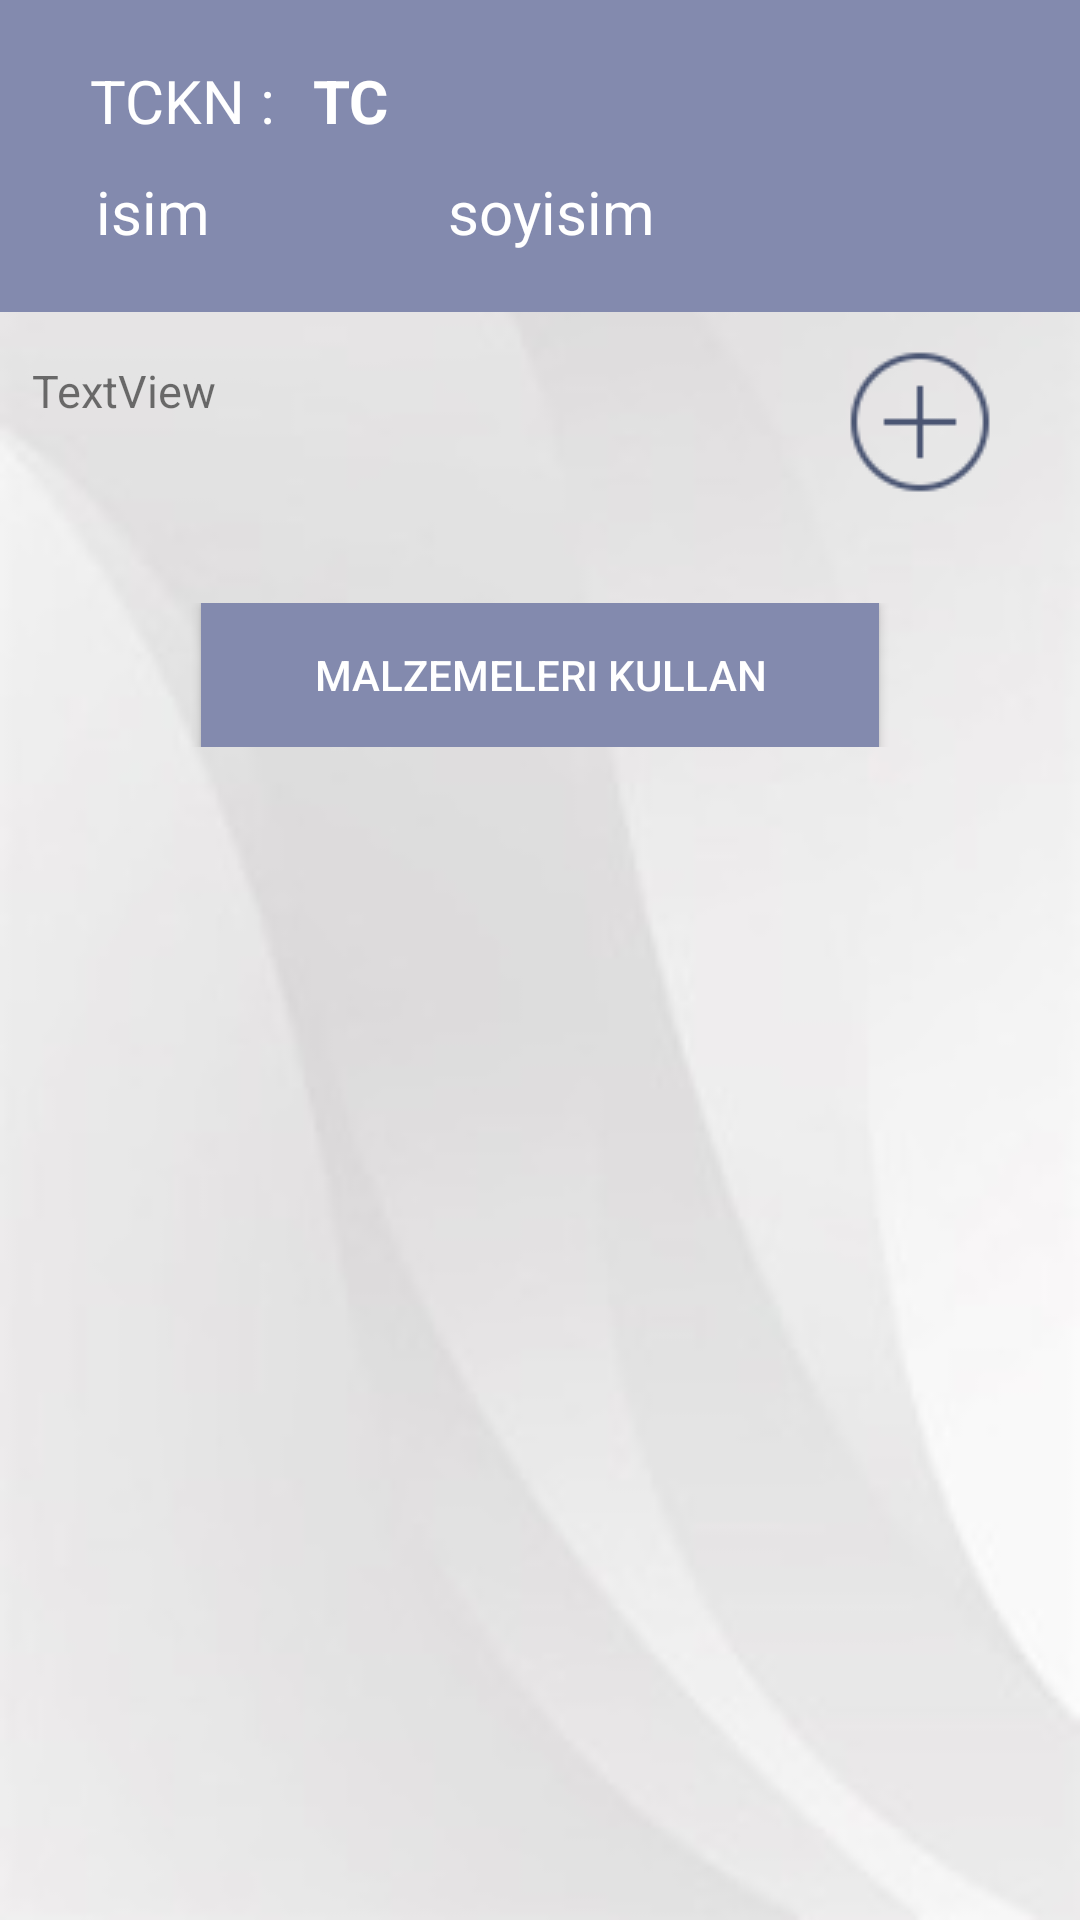

This screen was rendered from an Android layout file. Write that file and the resources it references.
<!-- AndroidManifest.xml: application theme AppTheme -->
<!-- res/layout/seans_malzeme.xml -->
<?xml version="1.0" encoding="utf-8"?>
<LinearLayout xmlns:android="http://schemas.android.com/apk/res/android"
    xmlns:app="http://schemas.android.com/apk/res-auto"
    xmlns:tools="http://schemas.android.com/tools"
    android:layout_width="match_parent"
    android:layout_height="match_parent"
    android:orientation="vertical"
    android:background="@drawable/pict"
    >

    <TableLayout
        android:layout_width="match_parent"
        android:layout_height="wrap_content"
        android:background="@color/blue4">

        <TableRow
            android:layout_width="match_parent"
            android:layout_height="wrap_content"
            android:layout_marginTop="10dp">

            <TextView
                android:layout_width="194dp"
                android:layout_height="wrap_content"
                android:layout_marginLeft="30dp"
                android:layout_marginTop="10dp"
                android:text="TCKN :"
                android:textColor="@color/white"
                android:textSize="20sp" />
            <TextView
                android:id="@+id/txtTcS"
                android:layout_width="wrap_content"
                android:layout_height="wrap_content"
                android:layout_marginTop="10dp"
                android:layout_marginLeft="-120dp"
                android:text="TC"

                android:textColor="@color/white"
                android:textSize="20sp"
                android:textStyle="bold" />

            <TextView
                android:id="@+id/txtIdS"
                android:layout_width="wrap_content"
                android:layout_height="wrap_content"
                android:layout_margin="10dp"
                android:text="TextView"
                android:textColor="@color/white"
                android:visibility="invisible"
                android:textSize="20sp"
                android:textStyle="bold" />

        </TableRow>
        <TableRow
            android:layout_width="match_parent"
            android:layout_height="wrap_content"
            android:layout_marginBottom="20dp">

            <TextView
                android:id="@+id/txtAdS"
                android:layout_width="189dp"
                android:layout_height="wrap_content"
                android:layout_marginLeft="32dp"
                android:text="isim"
                android:textColor="@color/white"
                android:textSize="20sp" />

            <TextView
                android:id="@+id/txtSoyadS"
                android:layout_width="213dp"
                android:layout_height="wrap_content"
                android:layout_marginLeft="-75dp"
                android:text="soyisim"
                android:textColor="@color/white"
                android:textSize="20sp" />
        </TableRow>


    </TableLayout>

    <LinearLayout
        android:layout_width="match_parent"
        android:layout_height="71dp"

        android:orientation="vertical">

        <androidx.constraintlayout.widget.ConstraintLayout
            android:layout_width="match_parent"
            android:layout_height="71dp">

            <TextView
                android:id="@+id/txtDeneme"
                android:layout_width="244dp"
                android:layout_height="54dp"
                android:layout_marginLeft="10dp"
                android:layout_marginTop="16dp"
                android:text="TextView"
                android:textSize="15sp"
                app:layout_constraintEnd_toEndOf="parent"
                app:layout_constraintHorizontal_bias="0.005"
                app:layout_constraintStart_toStartOf="parent"
                app:layout_constraintTop_toTopOf="parent" />

            <ImageView
                android:id="@+id/imgMalzemeSeans"
                android:layout_width="50dp"
                android:layout_height="50dp"
                android:src="@drawable/plus3"
                android:layout_marginTop="10dp"
                app:layout_constraintBottom_toBottomOf="parent"
                app:layout_constraintEnd_toEndOf="parent"
                app:layout_constraintHorizontal_bias="0.909"
                app:layout_constraintStart_toStartOf="parent"
                app:layout_constraintTop_toTopOf="parent"
                app:layout_constraintVertical_bias="0.162">

            </ImageView>

        </androidx.constraintlayout.widget.ConstraintLayout>


    </LinearLayout>

    <ScrollView
        android:layout_width="match_parent"
        android:layout_height="362dp"
        android:layout_marginTop="10dp">

        <LinearLayout
            android:id="@+id/container"
            android:layout_width="match_parent"
            android:layout_height="match_parent"
            android:orientation="vertical"
            android:padding="16dp">

            <Button
                android:id="@+id/btnMalzemeKullan"
                android:layout_width="226dp"
                android:layout_height="wrap_content"
                android:layout_gravity="bottom|center"
                android:background="@color/blue4"
                android:textColor="@color/white"
                android:text="Malzemeleri Kullan"></Button>
        </LinearLayout>
    </ScrollView>

</LinearLayout>
<!-- resources referenced by this layout -->
<resources>
  <color name="blue4">#838AAE</color>
  <color name="white">#FFFFFFFF</color>
  <!-- drawable pict: jpg bitmap (drawable, 5184 bytes) -->
  <!-- drawable plus3: png bitmap (drawable, 1191 bytes) -->
  <style name="AppTheme" parent="Theme.AppCompat.Light">
          <item name="windowActionBar">false</item>
          <item name="windowNoTitle">true</item>
  
          
      </style>
</resources>
